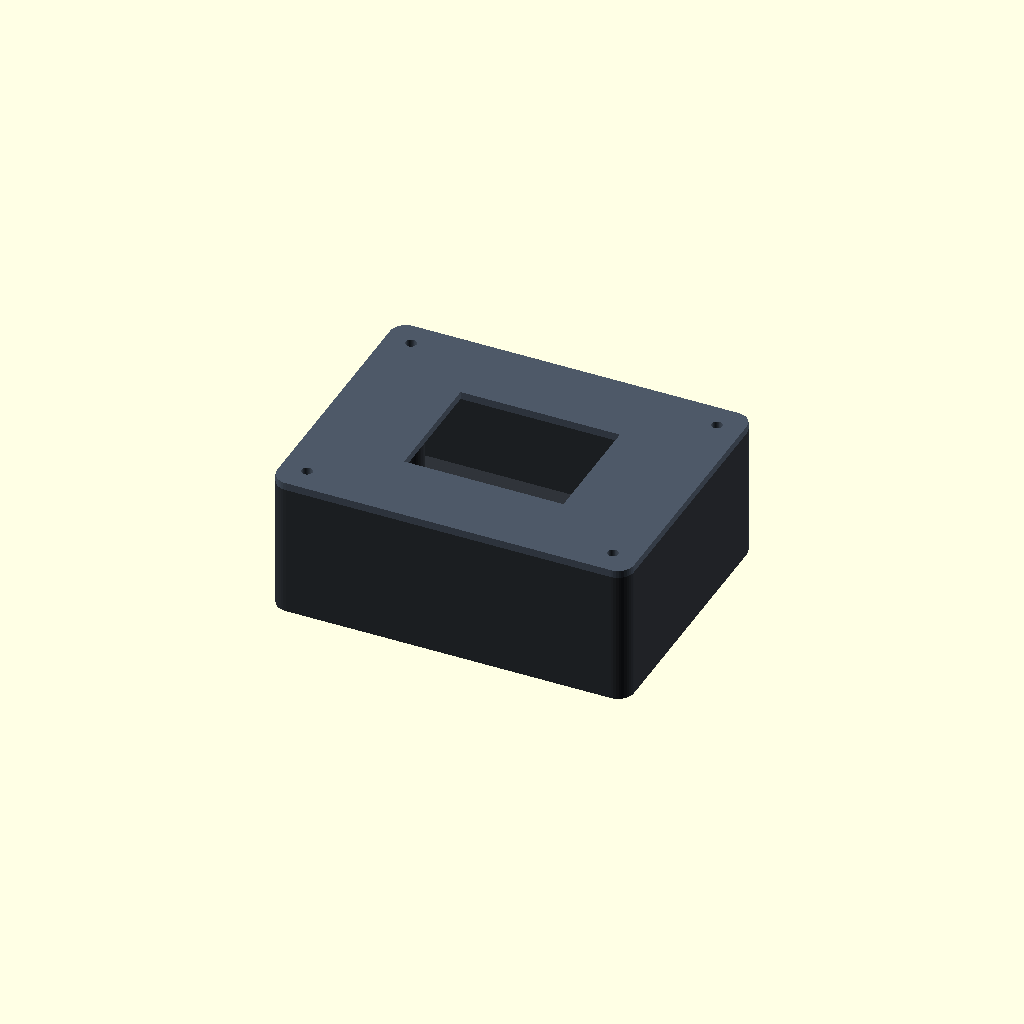
Cell 1: rendered with the file's own defaults.
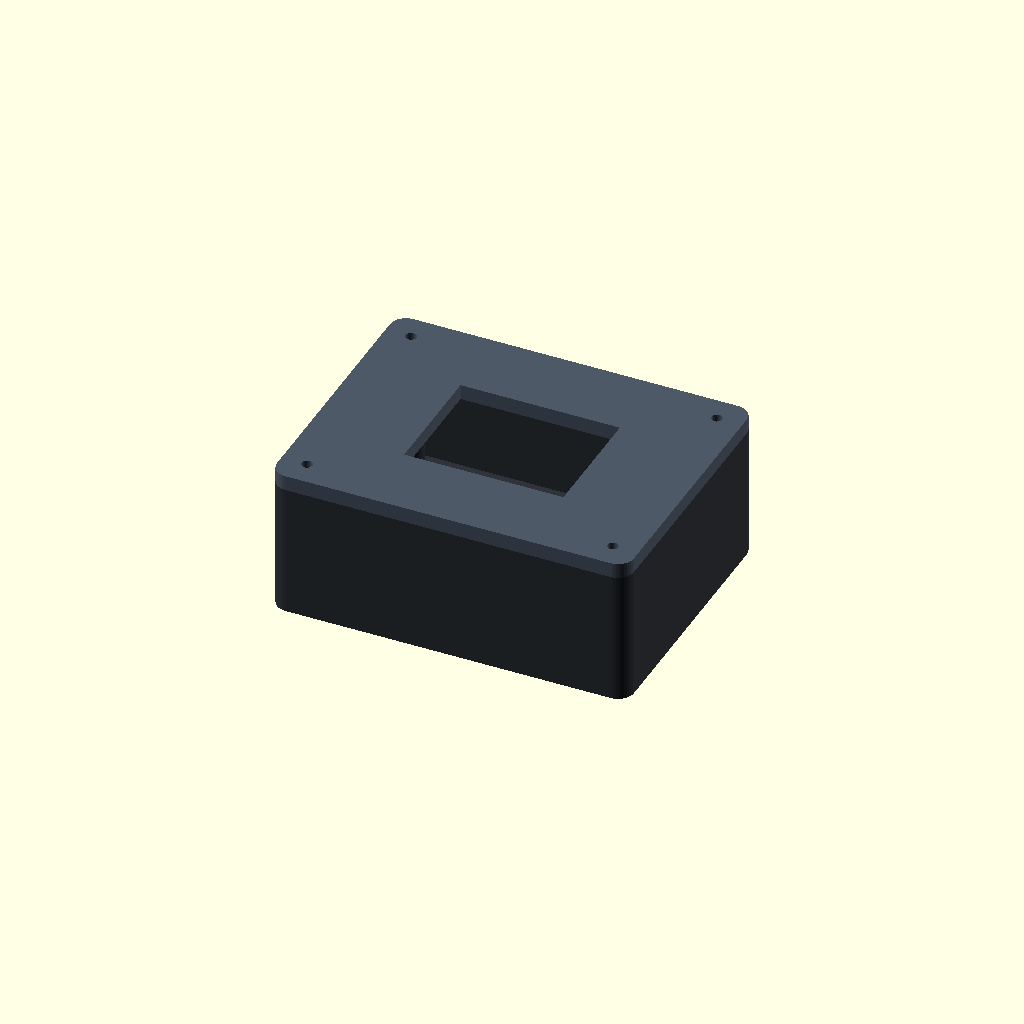
Cell 2: the same model with bezel_t = 4.8.
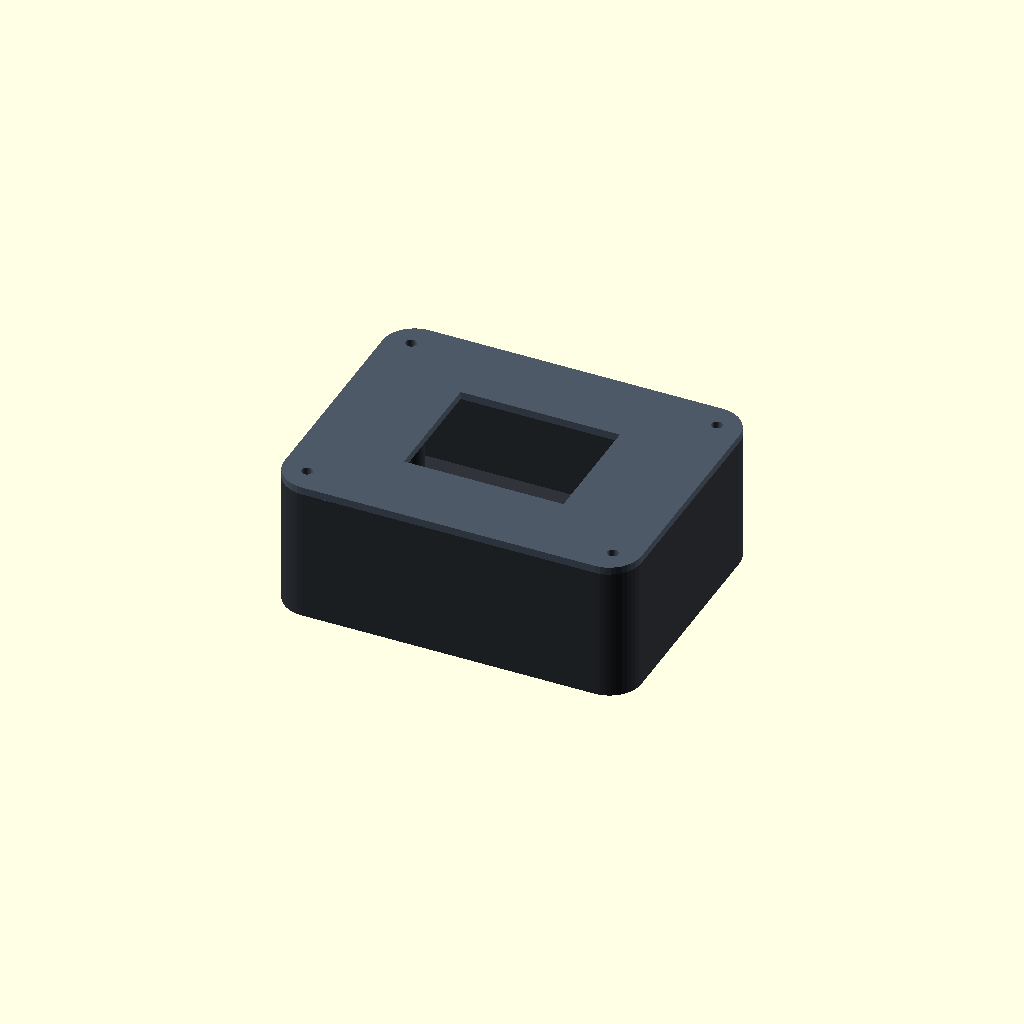
Cell 3: the same model with corner_r = 10.
One fixed orthographic camera (rotation 55°, 0°, 25°; colour scheme Cornfield) for every cell.
The OpenSCAD source (hardware/enclosures/minidash.scad):
// MiniDash fit-test enclosures, 2026-11-05. MIT.
// Dimensions are DESIGN ALLOWANCES, not measurements of the user's boards.
// Export base and bezel separately. mm throughout. See README.md before printing.
device = "s3";      // s3, cyd, lite
variant = "compact"; // compact, hood, panel
part = "assembly"; // base, bezel, assembly, coupon
$fn = 40;

// Override these after caliper measurements. No PCB hole pattern is presumed.
body_w = device == "s3" ? 112 : device == "cyd" ? 102 : 108;
body_h = device == "s3" ? 86 : device == "cyd" ? 66 : 46;
body_d = device == "s3" ? 42 : device == "cyd" ? 32 : 24;
window_w = device == "s3" ? 50 : device == "cyd" ? 59 : 60;
window_h = device == "s3" ? 38 : device == "cyd" ? 45 : 20;
wall = 2.4;
floor_t = 2.4;
bezel_t = 2.4;
corner_r = 5;
fit = 0.35; // clearance per side, tune using coupon
screw_clearance = 3.4;
pilot_d = 2.6; // sample pilot for plastic-forming screw; verify actual hardware
post_od = 8;
post_inset = 8;
cable_d = 7; // placeholder for measured grommet, rear entry
hood_depth = 12;
flange = 8;

assert(body_w>window_w+2*wall && body_h>window_h+2*wall);
assert(body_d>floor_t+8 && fit>0 && wall>=2);

module rounded(w,h,r,z) {
    linear_extrude(height=z)
        offset(r=r) square([w-2*r,h-2*r],center=true);
}
module bosses() {
    for(x=[-1,1],y=[-1,1])
        translate([x*(body_w/2-post_inset),y*(body_h/2-post_inset),floor_t-0.1])
            difference() {
                cylinder(d=post_od,h=body_d-floor_t+0.1);
                translate([0,0,2]) cylinder(d=pilot_d,h=body_d);
            }
}
module screw_holes(h) {
    for(x=[-1,1],y=[-1,1])
        translate([x*(body_w/2-post_inset),y*(body_h/2-post_inset),-1])
            cylinder(d=screw_clearance,h=h+2);
}
module base() {
    difference() {
        union() {
            difference() {
                rounded(body_w,body_h,corner_r,body_d);
                translate([0,0,floor_t])
                    rounded(body_w-2*wall,body_h-2*wall,corner_r-wall,body_d+1);
            }
            bosses();
            // Four short internal ledges for a measured carrier, not PCB screws.
            for(x=[-1,1],y=[-1,1])
                translate([x*(body_w/2-wall-1),y*body_h/4,floor_t+3])
                    cube([3,12,3],center=true);
        }
        // Rear cable entry, intentionally no guessed USB/switch openings.
        translate([0,0,-1]) cylinder(d=cable_d,h=floor_t+2);
        // Tie-down pairs in rear floor; use insulated carrier, no bare PCB on ties.
        for(x=[-body_w/4,body_w/4],y=[-6,6])
            translate([x,y,floor_t/2]) cube([8,2.5,floor_t+2],center=true);
    }
}
module bezel() {
    difference() {
        union() {
            rounded(body_w+(variant=="panel"?2*flange:0),
                    body_h+(variant=="panel"?2*flange:0),corner_r,bezel_t);
            // Rear locating rim goes inside the shell. Export faces down on bed.
            translate([0,0,bezel_t-0.1]) difference() {
                rounded(body_w-2*wall-2*fit,body_h-2*wall-2*fit,2,2.1);
                translate([0,0,-1]) rounded(body_w-2*wall-2*fit-3,
                                           body_h-2*wall-2*fit-3,1,5);
                // Clear all four shell bosses.
                for(x=[-1,1],y=[-1,1])
                    translate([x*(body_w/2-post_inset),y*(body_h/2-post_inset),-1])
                        cylinder(d=post_od+2*fit,h=6);
            }
            if(variant=="hood") {
                translate([-body_w/2,body_h/2-wall,-hood_depth]) cube([body_w,wall,hood_depth+bezel_t]);
                for(x=[-1,1]) translate([x*(body_w/2-wall/2),body_h/2-10,-hood_depth])
                    linear_extrude(height=hood_depth+bezel_t) square([wall,20],center=true);
            }
        }
        translate([-window_w/2,-window_h/2,-1]) cube([window_w,window_h,hood_depth+8]);
        screw_holes(hood_depth+8);
        if(variant=="panel")
            for(x=[-1,1],y=[-1,1])
                translate([x*(body_w/2+flange/2),y*(body_h/2+flange/2),-1])
                    cylinder(d=screw_clearance,h=bezel_t+2);
    }
}
module coupon() {
    // Two separate pieces: a hole/slot test strip and mating square.
    difference() {
        cube([40,20,3]);
        for(i=[0:3]) translate([6+i*8,6,-1]) cylinder(d=2.4+i*0.2,h=5);
        translate([4,11,-1]) cube([10+2*fit,5+2*fit,5]);
    }
    translate([0,25,0]) cube([10,5,3]);
}
if(part=="base") base();
else if(part=="bezel") translate([0,0,variant=="hood"?hood_depth:0]) bezel();
else if(part=="coupon") coupon();
else {
    color("#30343a") base();
    // Bezel rim points down into the open base.
    color("#4e5968") translate([0,0,body_d+bezel_t]) rotate([0,180,0]) bezel();
}
Parameter table extracted from the source (name, type, default, range or options):
device: string, default "s3"
variant: string, default "compact"
part: string, default "assembly"
wall: number, default 2.4
floor_t: number, default 2.4
bezel_t: number, default 2.4
corner_r: number, default 5
fit: number, default 0.35
screw_clearance: number, default 3.4
pilot_d: number, default 2.6
post_od: number, default 8
post_inset: number, default 8
cable_d: number, default 7
hood_depth: number, default 12
flange: number, default 8
